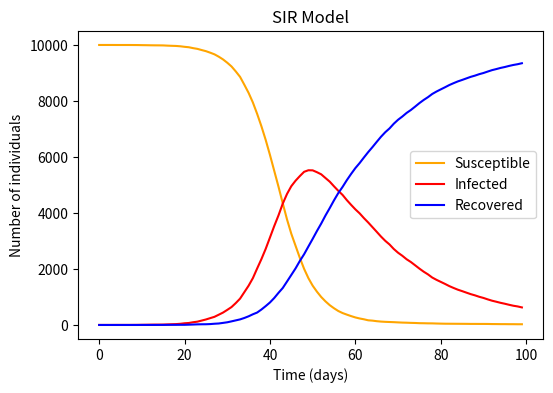

Recreate this plot in Python.
import numpy as np
import matplotlib.pyplot as plt

def SIR_model(N, S0, I0, R0, beta, gamma, t):
    S = np.zeros(t)
    I = np.zeros(t)
    R = np.zeros(t)

    S[0] = S0
    I[0] = I0   
    R[0] = R0

    for i in range (1,t):
        current_S = int(S[i-1])
        current_I = int(I[i-1])
        current_R = int(R[i-1])
        infection_prob = beta * (current_I / N)
    
        new_infections = np.sum(np.random.choice([0, 1], current_S, p=[1 - infection_prob, infection_prob]))
        new_recoveries = np.sum(np.random.choice([0, 1], current_I, p=[1 - gamma, gamma]))
    
        S[i] = current_S - new_infections
        I[i] = current_I + new_infections - new_recoveries
        R[i] = current_R + new_recoveries
    
    plt.figure(figsize=(6, 4), dpi=150)
    plt.plot(S, label='Susceptible', color='orange')
    plt.plot(I, label='Infected', color='red')
    plt.plot(R, label='Recovered', color='blue')
    plt.title('SIR Model')
    plt.xlabel('Time (days)')
    plt.ylabel('Number of individuals')
    plt.legend()
    plt.show() 
    
    return S, I, R
 
SIR_model(N=10000, S0=9999, I0=1, R0=0, beta=0.3, gamma=0.05, t=100)
